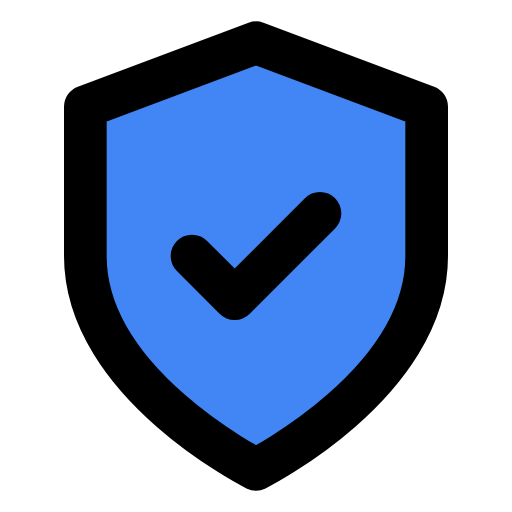
t = 0.00 s
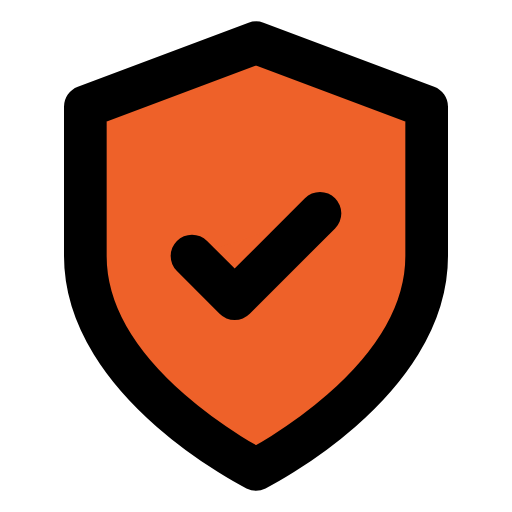
t = 0.47 s
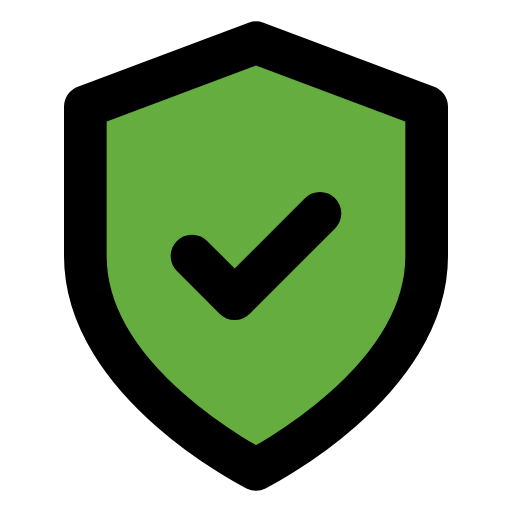
t = 1.03 s
t = 1.50 s: frame unchanged from t = 0.00 s, image omitted
t = 1.97 s: frame unchanged from t = 1.03 s, image omitted
t = 2.53 s: frame unchanged from t = 0.47 s, image omitted

The animated SVG that drew these frames (rendered in a browser with its animation timeline set to each time). Animation: 2 SMIL elements (animate=2); one cycle of 3.00 s, repeats indefinitely.

<svg xmlns="http://www.w3.org/2000/svg" viewBox="0 0 24 24" fill="none" stroke="currentColor" stroke-width="2" stroke-linecap="round" stroke-linejoin="round"><path d="M12 22s8-4 8-10V5l-8-3-8 3v7c0 6 8 10 8 10z"><animate attributeName="fill" values="#4285F4;#EA4335;#FBBC05;#34A853;#4285F4;#34A853;#FBBC05;#EA4335;#4285F4" dur="3s" repeatCount="indefinite"/></path><path d="m9 12 2 2 4-4"><animate attributeName="fill" values="#4285F4;#EA4335;#FBBC05;#34A853;#4285F4;#34A853;#FBBC05;#EA4335;#4285F4" dur="3s" repeatCount="indefinite"/></path></svg>
